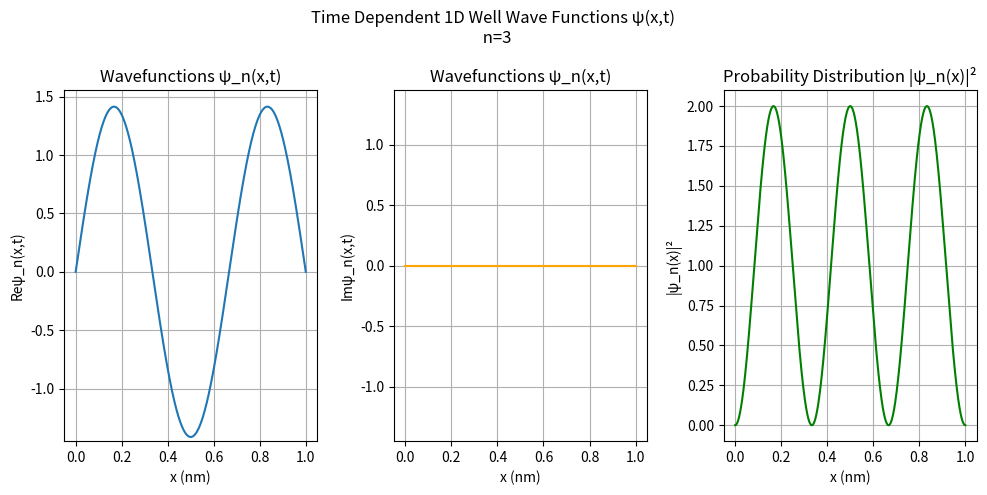

Source code (Python):
import numpy as np
import matplotlib.pyplot as plt
from scipy.integrate import quad
from scipy import constants as sci
from matplotlib.animation import FuncAnimation
from mpl_toolkits.mplot3d import Axes3D
# Parameters
L = 1.0                # Width of the well in nm
L_m = L * 1e-9         # Convert to meters
x = np.linspace(0, L, 1000)
n = 3        # Quantum number
t=0.0

# Wavefunction
def psi(x, n):
    return np.sqrt(2/L) * np.sin(n * np.pi * x / L)

def psiTime(x_nm, t, n):
    x_m = x_nm * 1e-9
    E = Energy(n)
    return psi(x_nm, n) * np.exp(-1j * E * t / sci.hbar)

# Probability density
def psi_sq(x, t,n):
    return np.abs(psiTime(x, t, n))**2

# Energy of state n
def Energy(n):
    return (n**2 * np.pi**2 * sci.hbar**2) / (2 * sci.electron_mass * L_m**2)


E_J = Energy(n)
E_eV = E_J / sci.e
area, error = quad(lambda x: psi_sq(x, t,n), 0, L)

#---------------PLOTTING---------------#
fig, axes = plt.subplots(1, 3, figsize=(10, 5))
ax_psi, ax_psiIm ,ax_psiDist = axes

line_psi, = ax_psi.plot(x, np.real(psiTime(x, 0, n)), label=f"Re[Ψ(x,t)], n={n}")
line_psiIm, = ax_psiIm.plot(x, np.imag(psiTime(x, 0, n)), label=f"Im[Ψ(x,t)], n={n}",color='orange')
line_prob, = ax_psiDist.plot(x, psi_sq(x, 0, n), label=f'n={n}',color='green')

# Formatting
ax_psi.set_title('Wavefunctions ψ_n(x,t)')
ax_psi.set_xlabel('x (nm)')
ax_psi.set_ylabel('Reψ_n(x,t)')
ax_psi.grid(True)
ax_psi.set_ylim(-1.45)

ax_psiIm.set_title('Wavefunctions ψ_n(x,t)')
ax_psiIm.set_xlabel('x (nm)')
ax_psiIm.set_ylabel('Imψ_n(x,t)')
ax_psiIm.grid(True)
ax_psiIm.set_ylim(-1.45,1.45)

ax_psiDist.set_title('Probability Distribution |ψ_n(x)|²')
ax_psiDist.set_xlabel('x (nm)')
ax_psiDist.set_ylabel('|ψ_n(x)|²')
ax_psiDist.grid(True)

# Animation function
def animate(frame):
    t = frame * 1e-16  
    line_psi.set_ydata(np.real(psiTime(x, t, n)))
    line_psiIm.set_ydata(np.imag(psiTime(x, t, n)))
    line_prob.set_ydata(psi_sq(x, t, n))
    area, error = quad(lambda x: psi_sq(x, t,n), 0, L)
    print(f"∫₀ᴸ |ψ(x,t)|² dx = {area:.6f} (± {error:.2e})")
    return line_psi,line_psiIm ,line_prob

anim = FuncAnimation(fig, animate, frames=200, interval=50, blit=True)
fig.suptitle(f"Time Dependent 1D Well Wave Functions ψ(x,t) \n n={n}")
plt.tight_layout()
plt.show()
